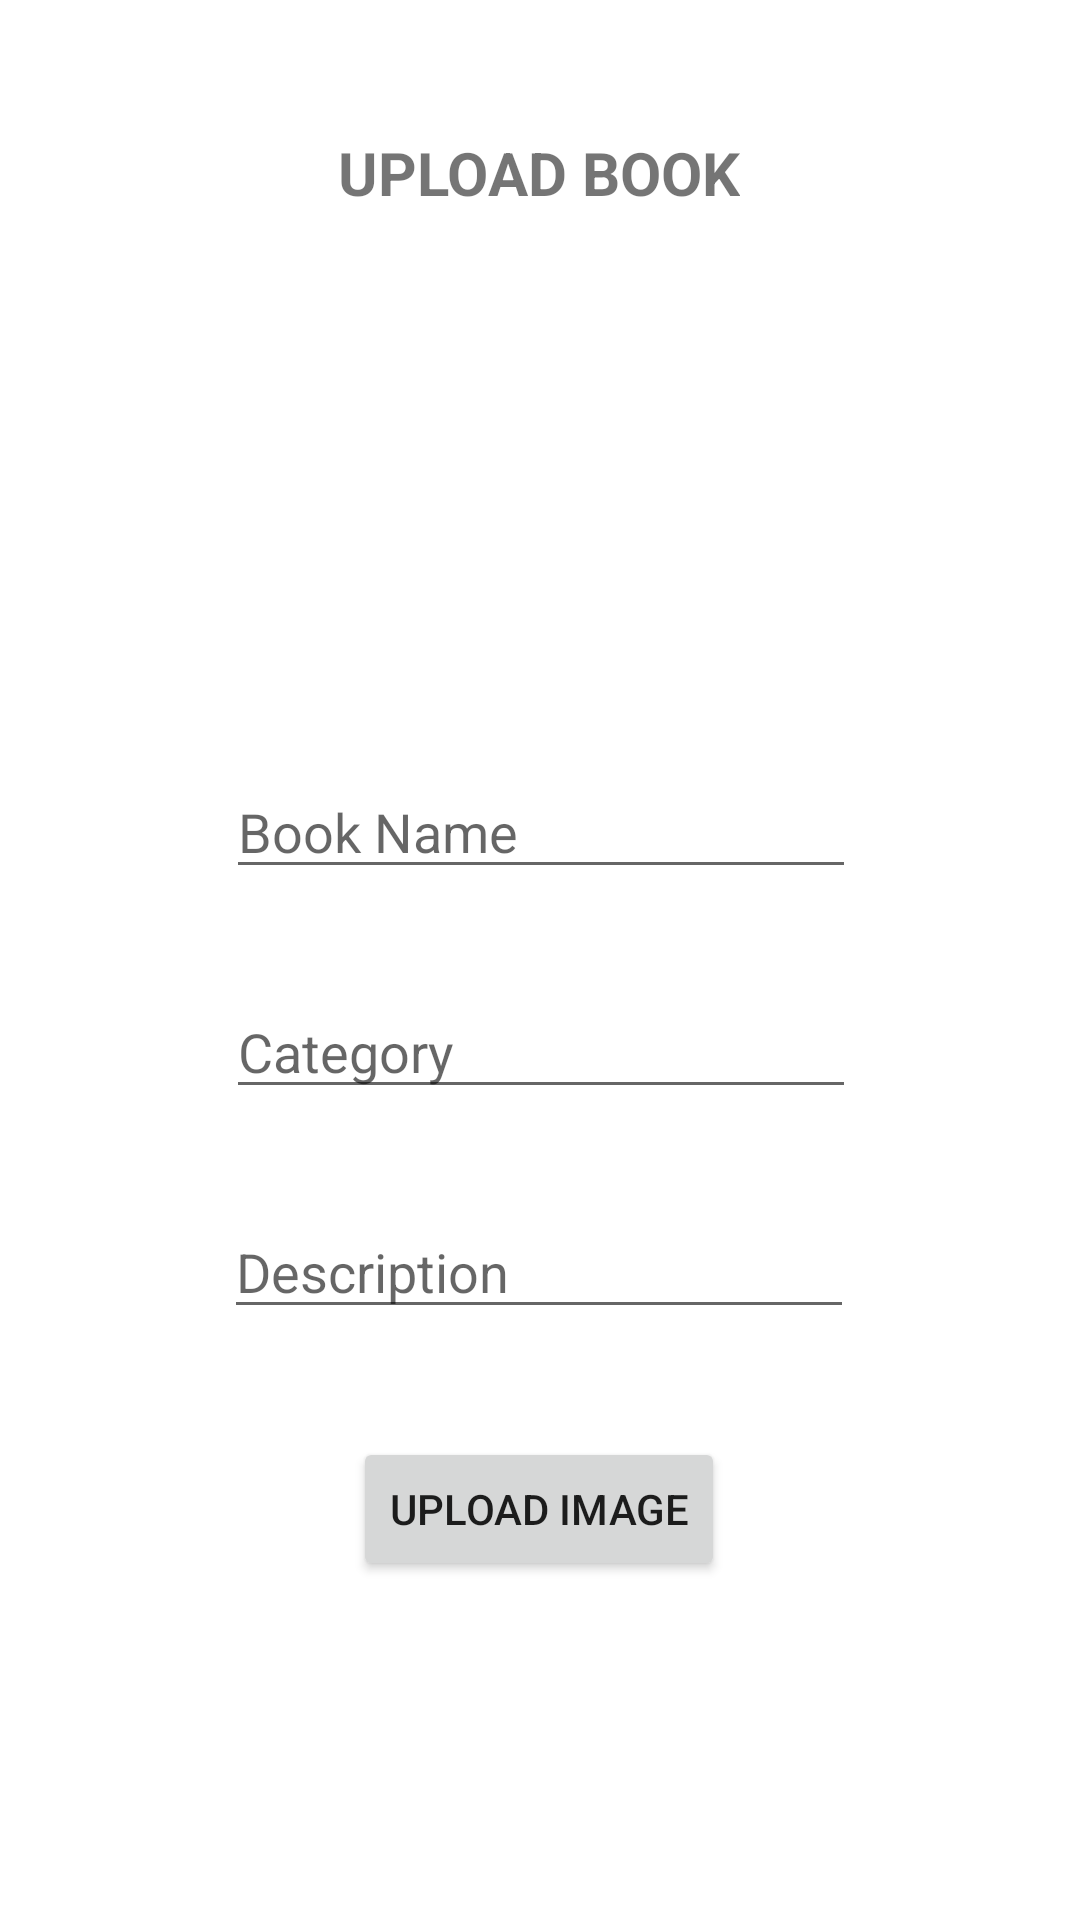

Android layout source for this screen:
<!-- AndroidManifest.xml: application theme Theme.BOOKLIBRARY -->
<!-- res/layout/fragment_upload.xml -->
<FrameLayout xmlns:android="http://schemas.android.com/apk/res/android"
    xmlns:app="http://schemas.android.com/apk/res-auto"
    xmlns:tools="http://schemas.android.com/tools"
    android:id="@+id/image_upload_fragment"
    android:layout_width="match_parent"
    android:layout_height="match_parent"
    tools:context="com.cigrastudio.booklibrary.fragment.uploadFragment">

    
    <androidx.constraintlayout.widget.ConstraintLayout
        android:layout_width="match_parent"
        android:layout_height="match_parent">

        <TextView
            android:id="@+id/textView5"
            android:layout_width="wrap_content"
            android:layout_height="wrap_content"
            android:layout_marginTop="44dp"
            android:text="UPLOAD BOOK"
            android:textSize="20sp"
            android:textStyle="bold"
            app:layout_constraintEnd_toEndOf="parent"
            app:layout_constraintHorizontal_bias="0.498"
            app:layout_constraintStart_toStartOf="parent"
            app:layout_constraintTop_toTopOf="parent" />

        <EditText
            android:id="@+id/book_name_upload_fragment"
            android:layout_width="wrap_content"
            android:layout_height="wrap_content"
            android:layout_marginTop="48dp"
            android:ems="10"
            android:hint="Book Name"
            android:inputType="textPersonName"
            app:layout_constraintEnd_toEndOf="parent"
            app:layout_constraintHorizontal_bias="0.502"
            app:layout_constraintStart_toStartOf="parent"
            app:layout_constraintTop_toBottomOf="@+id/imageView" />

        <EditText
            android:id="@+id/category_upload_fragment"
            android:layout_width="wrap_content"
            android:layout_height="wrap_content"
            android:layout_marginTop="32dp"
            android:ems="10"
            android:hint="Category"
            android:inputType="textPersonName"
            app:layout_constraintEnd_toEndOf="parent"
            app:layout_constraintHorizontal_bias="0.502"
            app:layout_constraintStart_toStartOf="parent"
            app:layout_constraintTop_toBottomOf="@+id/book_name_upload_fragment" />

        <EditText
            android:id="@+id/description_upload_fragment"
            android:layout_width="wrap_content"
            android:layout_height="wrap_content"
            android:layout_marginTop="32dp"
            android:ems="10"
            android:hint="Description"
            android:inputType="textPersonName"
            app:layout_constraintEnd_toEndOf="parent"
            app:layout_constraintHorizontal_bias="0.497"
            app:layout_constraintStart_toStartOf="parent"
            app:layout_constraintTop_toBottomOf="@+id/category_upload_fragment" />

        <Button
            android:id="@+id/btn_upload_image_fragment"
            android:layout_width="wrap_content"
            android:layout_height="wrap_content"
            android:layout_marginTop="36dp"
            android:text="UPLOAD IMAGE"
            app:layout_constraintEnd_toEndOf="parent"
            app:layout_constraintHorizontal_bias="0.498"
            app:layout_constraintStart_toStartOf="parent"
            app:layout_constraintTop_toBottomOf="@+id/description_upload_fragment" />

        <Button
            android:id="@+id/btn_upload_fragment"
            android:layout_width="wrap_content"
            android:layout_height="wrap_content"
            android:layout_marginTop="36dp"
            android:visibility="gone"
            android:text="UPLOAD"
            app:layout_constraintEnd_toEndOf="parent"
            app:layout_constraintStart_toStartOf="parent"
            app:layout_constraintTop_toBottomOf="@+id/btn_upload_image_fragment" />

        <ImageView
            android:id="@+id/imageView"
            android:layout_width="117dp"
            android:layout_height="100dp"
            android:layout_marginTop="36dp"
            app:layout_constraintEnd_toEndOf="parent"
            app:layout_constraintStart_toStartOf="parent"
            app:layout_constraintTop_toBottomOf="@+id/textView5"
            tools:src="@tools:sample/avatars" />
    </androidx.constraintlayout.widget.ConstraintLayout>

</FrameLayout>
<!-- resources referenced by this layout -->
<resources>
  <style name="Theme.BOOKLIBRARY" parent="Theme.MaterialComponents.DayNight.DarkActionBar">
          
          <item name="colorPrimary">#456F7A</item>
          <item name="colorPrimaryVariant">#559588</item>
          <item name="colorOnPrimary">@color/white</item>
          
          <item name="colorSecondary">@color/teal_200</item>
          <item name="colorSecondaryVariant">@color/teal_700</item>
          <item name="colorOnSecondary">@color/black</item>
          
          <item name="android:statusBarColor" tools:targetApi="l">?attr/colorPrimaryVariant</item>
          
      </style>
  <!-- not gathered from this repository: default colours our renderer supplied (Android Studio template values) -->
  <color name="teal_200">#FF03DAC5</color>
  <color name="teal_700">#FF018786</color>
  <color name="black">#FF000000</color>
  <color name="white">#FFFFFFFF</color>
</resources>
